The GitHub repository NorwegianIcecube/DNN_AE_GAN contains a labelled image folder "food11_augmented" with 11 categories: bread, dairy product, dessert, egg, fried food, meat, noodles pasta, rice, seafood, soup, vegetable fruit. Examples follow, each with its label.

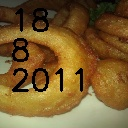
Label: fried food

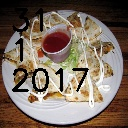
Label: bread

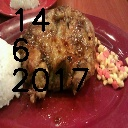
Label: meat

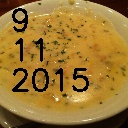
Label: soup

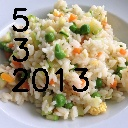
Label: rice

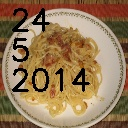
Label: noodles pasta
